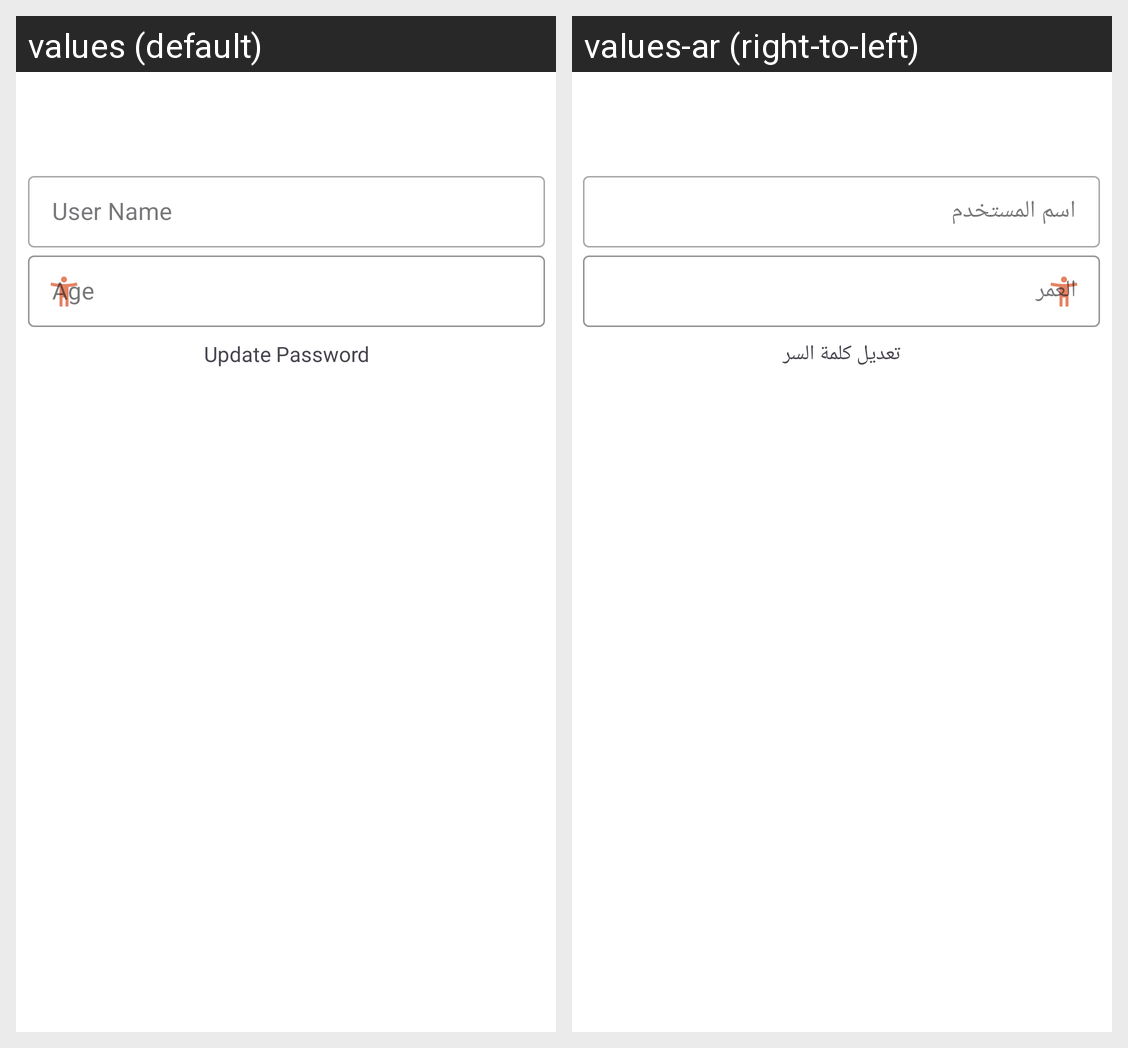

Here is an Android app screen in its default locale and in the app's own translations. Write out the translated-string differences for the strings that appear on this screen.
Android screen res/layout/activity_profile.xml rendered under 2 locales, left to right: values (default), values-ar (right-to-left). Device: Nexus 5 (rendered at 1080×1920; each locale shown at half size, 540×960, under a caption strip naming it); theme Theme.BMSSApplication.
Strings drawn on this screen, with the default value and each locale's value (text and hints the layout hard-codes, and strings that could not be matched under every locale, appear in the picture but are not listed):

user_name
  values: User Name
  values-ar: اسم المستخدم

update_password
  values: Update Password
  values-ar: تعديل كلمة السر
